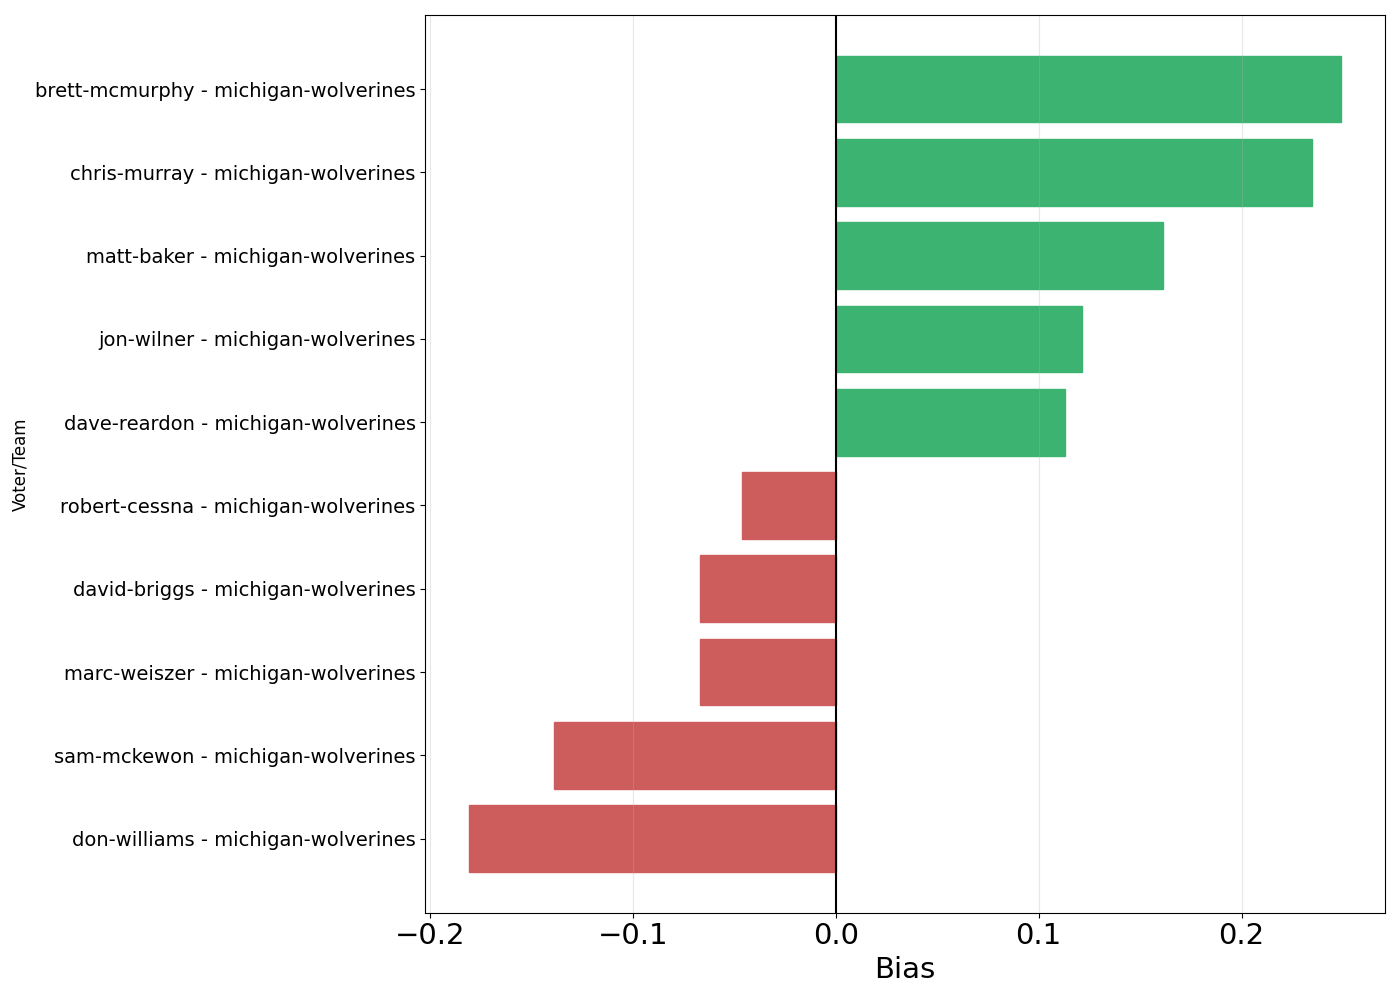

The file beside this chart, header and first rows:
voter, team, bias1, bias2, bias3, bias0_ap, bias0_mean, n
don-williams, michigan-wolverines, -0.181, -0.8103, -0.7377, -0.9059, -2.877, 85
sam-mckewon, michigan-wolverines, -0.1389, -0.5502, -0.5189, -0.8725, -2.865, 102
marc-weiszer, michigan-wolverines, -0.06706, -0.5918, -0.5353, -0.3607, -2.349, 122
david-briggs, michigan-wolverines, -0.06696, -0.5973, -0.5388, -0.128, -2.15, 125
robert-cessna, michigan-wolverines, -0.04646, -0.6318, -0.561, 0.104, -1.922, 125
adam-zucker, michigan-wolverines, -0.03365, -0.5821, -0.5203, -0.009259, -2.1, 108
garland-gillen, michigan-wolverines, -0.02807, -0.5441, -0.4893, 0.2385, -1.695, 130
andy-greder, michigan-wolverines, 0.003612, -0.3774, -0.3437, -0.2917, -2.189, 96
john-clay, michigan-wolverines, 0.006788, -0.4538, -0.4077, -0.2266, -2.214, 128
steve-batterson, michigan-wolverines, 0.018, -0.3345, -0.3034, 0.07407, -1.751, 108
michael-lev, michigan-wolverines, 0.02012, -0.5003, -0.453, 0.04, -1.966, 125
tom-murphy, michigan-wolverines, 0.02671, -0.4851, -0.4306, 0.5238, -1.488, 126
bob-asmussen, michigan-wolverines, 0.02846, -0.4132, -0.3711, -0.09244, -1.918, 119
rece-davis, michigan-wolverines, 0.04333, -0.4456, -0.4004, 0.1176, -1.746, 102
kirk-bohls, michigan-wolverines, 0.05174, -0.5412, -0.4811, 0.7241, -1.436, 116
eric-hansen, michigan-wolverines, 0.05777, -0.2555, -0.2293, 0.1053, -1.87, 95
chuck-carlton, michigan-wolverines, 0.07671, -0.3322, -0.2934, 0.4457, -1.437, 92
brian-howell, michigan-wolverines, 0.07782, -0.3717, -0.3261, 0.3721, -1.509, 129
ryan-aber, michigan-wolverines, 0.07967, -0.4319, -0.3849, 0.01099, -1.943, 91
matt-brown, michigan-wolverines, 0.08275, -0.4128, -0.3696, 0.4059, -1.475, 101
dave-reardon, michigan-wolverines, 0.113, -0.4163, -0.3804, 0.2169, -1.828, 83
jon-wilner, michigan-wolverines, 0.1214, -0.4043, -0.3656, -0.04878, -2.031, 123
matt-baker, michigan-wolverines, 0.1613, -0.3101, -0.2696, 0.33, -1.596, 100
chris-murray, michigan-wolverines, 0.2349, -0.2435, -0.2033, 0.5814, -1.371, 129
brett-mcmurphy, michigan-wolverines, 0.2492, -0.274, -0.2338, 1.162, -0.9609, 111
